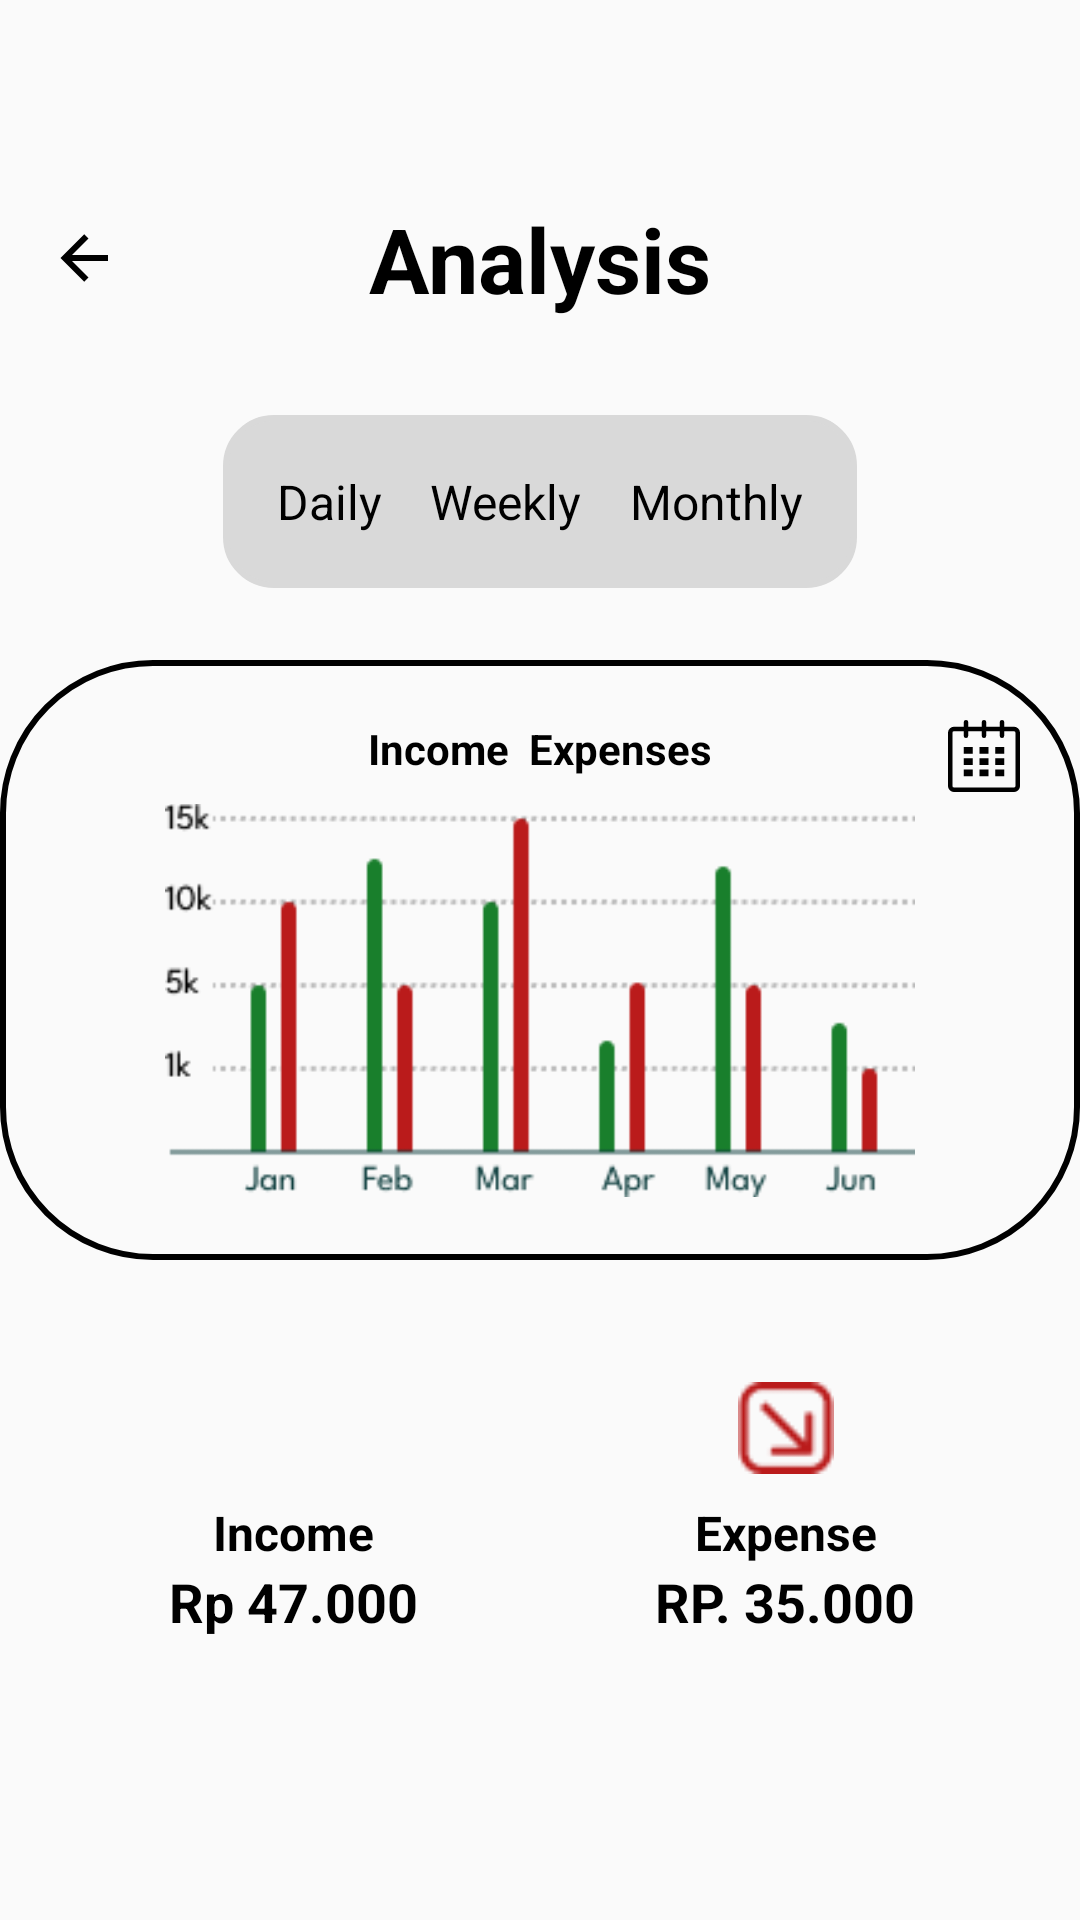

Here is an Android app screen rendered from its layout file. Give the layout XML and the strings, colors and styles it references.
<!-- AndroidManifest.xml: application theme Theme.Wallet -->
<!-- res/layout/activity_amontly_page.xml -->
<?xml version="1.0" encoding="utf-8"?>
<androidx.constraintlayout.widget.ConstraintLayout xmlns:android="http://schemas.android.com/apk/res/android"
    xmlns:app="http://schemas.android.com/apk/res-auto"
    xmlns:tools="http://schemas.android.com/tools"
    android:id="@+id/main"
    android:layout_width="match_parent"
    android:layout_height="match_parent"
    tools:context=".amontlyPage">

    <androidx.constraintlayout.widget.Guideline
        android:id="@+id/top_guideline"
        android:layout_width="wrap_content"
        android:layout_height="wrap_content"
        android:orientation="horizontal"
        app:layout_constraintGuide_begin="50dp"/>

    <RelativeLayout
        android:id="@+id/containeratas"
        android:layout_width="match_parent"
        android:layout_height="wrap_content"
        app:layout_constraintStart_toStartOf="parent"
        app:layout_constraintEnd_toEndOf="parent"
        app:layout_constraintTop_toBottomOf="@id/top_guideline"
        android:padding="16dp">

        <ImageView
            android:id="@+id/backArrow"
            android:layout_width="24dp"
            android:layout_height="24dp"
            android:src="@drawable/arrow_back_icon"
            android:layout_alignParentStart="true"
            android:layout_centerVertical="true"
            android:contentDescription="Back Arrow" />

        <TextView
            android:id="@+id/title"
            android:layout_width="wrap_content"
            android:layout_height="wrap_content"
            android:layout_centerInParent="true"
            android:text="Analysis"
            android:textColor="@color/primary"
            android:textSize="30sp"
            android:textStyle="bold" />

    </RelativeLayout>

    <LinearLayout
        android:id="@+id/tabs"
        android:layout_width="wrap_content"
        android:layout_height="wrap_content"
        android:orientation="horizontal"
        android:layout_marginTop="16dp"
        android:padding="10dp"
        android:background="@drawable/bordercornerradius"
        app:layout_constraintTop_toBottomOf="@+id/containeratas"
        app:layout_constraintStart_toStartOf="parent"
        app:layout_constraintEnd_toEndOf="parent">

        <TextView
            android:id="@+id/tab_daily"
            android:layout_width="wrap_content"
            android:layout_height="wrap_content"
            android:padding="8dp"
            android:text="Daily"
            android:textSize="16sp"
            android:textColor="@color/primary" />

        <TextView
            android:id="@+id/tab_weekly"
            android:layout_width="wrap_content"
            android:layout_height="wrap_content"
            android:padding="8dp"
            android:text="Weekly"
            android:textSize="16sp"
            android:textColor="@color/primary" />

        <TextView
            android:id="@+id/tab_monthly"
            android:layout_width="wrap_content"
            android:layout_height="wrap_content"
            android:padding="8dp"
            android:text="Monthly"
            android:textSize="16sp"
            android:textColor="@color/primary" />
    </LinearLayout>

    <RelativeLayout
        android:id="@+id/chart_container"
        android:layout_width="match_parent"
        android:layout_height="200dp"
        android:layout_marginTop="24dp"
        android:padding="20dp"
        android:background="@drawable/bordercornerwhite"
        app:layout_constraintTop_toBottomOf="@id/tabs"
        app:layout_constraintStart_toStartOf="parent"
        app:layout_constraintEnd_toEndOf="parent">

        <TextView
            android:id="@+id/chart_title"
            android:layout_width="wrap_content"
            android:layout_height="wrap_content"
            android:text="Income  Expenses"
            android:textColor="@color/primary"
            android:textStyle="bold"
            android:layout_centerHorizontal="true" />

        <ImageView
            android:id="@+id/chart_view"
            android:layout_width="250dp"
            android:layout_height="150dp"
            android:src="@drawable/grafik_montly"
            android:layout_below="@id/chart_title"
            android:layout_centerHorizontal="true"
            android:layout_marginTop="8dp" />

        <ImageView
            android:id="@+id/calendar_icon"
            android:layout_width="24dp"
            android:layout_height="24dp"
            android:layout_alignParentEnd="true"
            android:src="@drawable/date_icon"
            android:contentDescription="Calendar Icon" />
    </RelativeLayout>

    <LinearLayout
        android:id="@+id/income_expense_container"
        android:layout_width="match_parent"
        android:layout_height="wrap_content"
        android:orientation="horizontal"
        android:layout_marginTop="24dp"
        android:gravity="center"
        app:layout_constraintStart_toStartOf="parent"
        app:layout_constraintEnd_toEndOf="parent"
        app:layout_constraintTop_toBottomOf="@id/chart_container"
        android:padding="16dp"
        android:weightSum="2">

        <LinearLayout
            android:layout_width="0dp"
            android:layout_height="wrap_content"
            android:layout_weight="1"
            android:orientation="vertical"
            android:gravity="center">

            <ImageView
                android:layout_width="32dp"
                android:layout_height="32dp"
                android:src="@drawable/Income"
                android:contentDescription="Income Icon" />

            <TextView
                android:layout_width="wrap_content"
                android:layout_height="wrap_content"
                android:text="Income"
                android:textColor="@color/primary"
                android:textStyle="bold"
                android:textSize="16sp"
                android:layout_marginTop="8dp" />

            <TextView
                android:layout_width="wrap_content"
                android:layout_height="wrap_content"
                android:text="Rp 47.000"
                android:textColor="@color/primary"
                android:textSize="18sp"
                android:textStyle="bold" />
        </LinearLayout>

        <LinearLayout
            android:layout_width="0dp"
            android:layout_height="wrap_content"
            android:layout_weight="1"
            android:orientation="vertical"
            android:gravity="center">

            <ImageView
                android:layout_width="32dp"
                android:layout_height="32dp"
                android:src="@drawable/Expenses"
                android:contentDescription="Expense Icon" />

            <TextView
                android:layout_width="wrap_content"
                android:layout_height="wrap_content"
                android:text="Expense"
                android:textColor="@color/primary"
                android:textStyle="bold"
                android:textSize="16sp"
                android:layout_marginTop="8dp" />

            <TextView
                android:layout_width="wrap_content"
                android:layout_height="wrap_content"
                android:text="RP. 35.000"
                android:textColor="@color/primary"
                android:textSize="18sp"
                android:textStyle="bold" />
        </LinearLayout>
    </LinearLayout>



</androidx.constraintlayout.widget.ConstraintLayout>
<!-- resources referenced by this layout -->
<resources>
  <color name="primary">#000000</color>
  <!-- drawable Expenses: png bitmap (drawable, 633 bytes) -->
  <!-- drawable arrow_back_icon (drawable) -->
  <vector xmlns:android="http://schemas.android.com/apk/res/android" android:height="24dp" android:viewportHeight="24" android:viewportWidth="24" android:width="24dp">
        
      <path android:fillColor="@color/primary" android:pathData="M20,11v2H8l5.5,5.5l-1.42,1.42L4.16,12l7.92,-7.92L13.5,5.5L8,11z"/>
      
  </vector>
  <!-- drawable bordercornerradius (drawable) -->
  <?xml version="1.0" encoding="utf-8"?>
  <shape xmlns:android="http://schemas.android.com/apk/res/android"
      android:shape="rectangle">
  
      <solid
          android:color="#D9D9D9" />
  
  
      <stroke
          android:width="2dp"
          android:color="#D9D9D9" />
  
      <corners
          android:radius="16dp" />
  </shape>
  <!-- drawable bordercornerwhite (drawable) -->
  <?xml version="1.0" encoding="utf-8"?>
  <shape xmlns:android="http://schemas.android.com/apk/res/android"
      android:shape="rectangle" >
      <solid>
      </solid>
      <stroke
          android:width="2dp"
          android:color="@color/primary" >
      </stroke>
      <corners
          android:radius="50dp" />
  </shape>
  <!-- drawable date_icon (drawable) -->
  <vector xmlns:android="http://schemas.android.com/apk/res/android"
      android:width="1dp"
      android:height="1dp"
      android:viewportWidth="24"
      android:viewportHeight="24">
    <path
        android:pathData="M22,2.25h-3.25V0.75a0.75,0.75 0,0 0,-1.5 -0.001V2.25h-4.5V0.75a0.75,0.75 0,0 0,-1.5 -0.001V2.25h-4.5V0.75a0.75,0.75 0,0 0,-1.5 -0.001V2.25H2a2,2 0,0 0,-2 1.999v17.75a2,2 0,0 0,2 2h20a2,2 0,0 0,2 -2V4.249a2,2 0,0 0,-2 -1.999M22.5,22a0.5,0.5 0,0 1,-0.499 0.5H2a0.5,0.5 0,0 1,-0.5 -0.5V4.25a0.5,0.5 0,0 1,0.5 -0.499h3.25v1.5a0.75,0.75 0,0 0,1.5 0.001V3.751h4.5v1.5a0.75,0.75 0,0 0,1.5 0.001V3.751h4.5v1.5a0.75,0.75 0,0 0,1.5 0.001V3.751H22a0.5,0.5 0,0 1,0.499 0.499z"
        android:fillColor="@color/primary"/>
    <path
        android:pathData="M5.25,9h3v2.25h-3zM5.25,12.75h3L8.25,15h-3zM5.25,16.5h3v2.25h-3zM10.5,16.5h3v2.25h-3zM10.5,12.75h3L13.5,15h-3zM10.5,9h3v2.25h-3zM15.75,16.5h3v2.25h-3zM15.75,12.75h3L18.75,15h-3zM15.75,9h3v2.25h-3z"
        android:fillColor="@color/primary"/>
  </vector>
  <!-- drawable grafik_montly: png bitmap (drawable, 4008 bytes) -->
  <style name="Theme.Wallet" parent="android:Theme.Material.Light.NoActionBar">
          <item name="android:textColor">#000000</item>
      </style>
</resources>
